Run: headless pygame with SDL's dummy video driver; simulated clock (each Clock.tick advances the game by its frame time, no real sleeping); random seed 0; keys injected as events and as key.get_pressed() state; no mouse input.
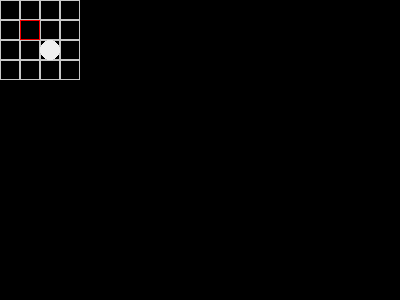
Frame 1 of 4 · flips 1–60 · no input
Frame 2 of 4 · flips 61–180 · tapped SPACE, RETURN · held RIGHT (→), D · screen unchanged from frame 1, image omitted
Frame 3 of 4 · flips 181–300 · held DOWN (↓), S · screen unchanged from frame 2, image omitted
Frame 4 of 4 · flips 301–420 · held LEFT (←), A, UP (↑), W · screen unchanged from frame 3, image omitted

The pygame program that drew these frames:

import pygame
import time

ROBOT_RADIUS = 20
WHITE = (200, 200, 200)
RED = (240, 0, 0)
BACKGROUND_COLOR = (200, 219, 199)
ROBOT_COLOR = (240, 240, 240)
BLOCK_SIZE = 20  # Set the size of the grid block
pygame.init()

dis_width = 400
dis_height = 300
dis = pygame.display.set_mode(size=(dis_width, dis_height))
dis = pygame.display.set_mode(size=(dis_width, dis_height))


class AttrDict(dict):
    def __init__(self, *args, **kwargs):
        super(AttrDict, self).__setattr__('_initializing', True)
        super(AttrDict, self).__init__(*args, **kwargs)
        self.__dict__ = self
        super(AttrDict, self).__setattr__('_initializing', False)

    def __setattr__(self, x, value):
        if x == '_initializing':
            raise KeyError("You should not edit _initalizing")
        if self._initializing or x in self.__dict__.keys():
            super(AttrDict, self).__setattr__(x, value)
        else:
            raise KeyError("No new keys allowed!")

def message(msg, color):
    mesg = font_style.render(msg, True, color)
    dis.blit(mesg, [dis_width/2, dis_height/2])

pygame.display.update()
pygame.display.set_caption("Robot Vacuum Cleaner Simulation by Tamas Levay")

#rows = int(dis_width / ROBOT_RADIUS)
#cols = int(dis_height / ROBOT_RADIUS)

# matrix = {(row, col):0 for row in range(rows) for col in range(rows)}
rows = 4
cols = 4
matrix = {(row, col): 0 for row in range(rows) for col in range(cols)}


matrix[(1,1)] = 1

def draw_grid():

    for x in range(rows):
        for y in range(cols):
                if(matrix[x,y] == 1):
                    rect = pygame.Rect(x * BLOCK_SIZE, y * BLOCK_SIZE,
                                       BLOCK_SIZE, BLOCK_SIZE)
                    pygame.draw.rect(dis, RED, rect, 1)
                else:
                    rect = pygame.Rect(x*BLOCK_SIZE, y*BLOCK_SIZE,
                                       BLOCK_SIZE, BLOCK_SIZE)
                    pygame.draw.rect(dis, WHITE, rect, 1)


class Robot():

    def __init__(self):
        self.posx = None
        self.posy = None

    def set_posx(self, cord):
        self.posx = cord

    def set_posy(self, cord):
        self.posy = cord

    def get_posx(self):
        return self.posx

    def get_posy(self):
        return self.posy

robi = Robot()
# print(matrix[3,2])
# print(matrix)
#
# robi.set_posx(3)
# robi.set_posy(2)
#matrix[(3,2)] = robi

# robi.set_posx(1)
# robi.set_posy(1)
#matrix[(1,1)] = robi
#matrix[3,2] = 'alma'
print(matrix)


def place_robi():
    x = robi.get_posx()
    y = robi.get_posy()
    matrix[(x,y)] = robi

def move_robi(oldx, oldy, newx, newy, rb):
    matrix[(newx, newy)] = rb
    matrix[(oldx, oldy)] = 0
    robi.set_posx(newx)
    robi.set_posy(newy)
    print('robi most',rb.posx, rb.posy)


move_robi(3,3, 0, 0, robi)
print(matrix)



#print(robi.get_posx(), robi.get_posy())
print(matrix[(3,2)])
print(robi.get_posy())
def draw_robot(posx, posy):
    pygame.draw.ellipse(dis, ROBOT_COLOR, [posx*BLOCK_SIZE, posy*BLOCK_SIZE, ROBOT_RADIUS, ROBOT_RADIUS])

pygame.display.update()
time.sleep(2)
x1 = dis_width/2
y1 = dis_height/2

x1_change = 0
y1_change = 0

clock = pygame.time.Clock()

font_style = pygame.font.SysFont(None, 50)

#move_robi(robi.get_posx(), robi.get_posy(), 2, 2, robi)
#draw_grid()
#draw_robot(robi.get_posx(), robi.get_posy())
#move_robi(robi.get_posx(), robi.get_posy(), 3,3, robi)
#drawGrid()
#draw_robot(robi.get_posx(), robi.get_posy())
move_robi(robi.get_posx(), robi.get_posy(), 2, 2, robi)
draw_robot(robi.get_posx(), robi.get_posy())
simulation_over = False

while not simulation_over:
    draw_grid()
    draw_robot(robi.get_posx(), robi.get_posy())
    for event in pygame.event.get():

        if event.type ==pygame.QUIT:
            simulation_over = True


    x1 = 5
    y1 = 5

    pygame.display.update()
    clock.tick(30)

    #print(matrix)

message("SIMULATION IS OVER", RED)
pygame.display.update()
time.sleep(2)
pygame.quit()
quit()


# import pygame
# import time
# from pandas import *
# pygame.init()
#
# ROBOT_COLOR = (240, 240, 240)
# BACKGROUND_COLOR = (200, 219, 199)
# RED = (240, 0, 0)
# BLACK = (0, 0, 0)
# WHITE = (200, 200, 200)
# ROBOT_RADIUS = 20
#
# dis_width = 400
# dis_height = 300
# dis = pygame.display.set_mode(size=(dis_width, dis_height))
#
# pygame.display.update()
# pygame.display.set_caption("Robot Vacuum Cleaner Simulation by Tamas Levay")
#
#
# #rows = int(dis_width / ROBOT_RADIUS)
# #cols = int(dis_height / ROBOT_RADIUS)
#
# rows = 10
# cols = 10
#
# #matrix = [[0]*cols]*rows
#
# def make_matrix():
#     matrix = {(i,j):0 for i in range(cols) for j in range(rows)}
#     print(matrix)
#     return matrix
#
# matrix = make_matrix()
#
# def put_6_6():
#     matrix['(0,1)'] = 1
#
# def search_matrix(elem):
#     if elem in matrix:
#         return True
#
#
# put_6_6()
#
#
# #
# # x=0
# # y=0
# # for row in matrix:
# #     for col in row:
# #         box = pygame.Rect(x,y,ROBOT_RADIUS, ROBOT_RADIUS)
# #         pygame.draw.rect(dis, (255,255,255), box)
# #         x += ROBOT_RADIUS
# #     y += ROBOT_RADIUS
# #     x = 0
# def drawGrid():
#     BLOCK_SIZE = 20 #Set the size of the grid block
#     for x in range(rows):
#         for y in range(cols):
#             rect = pygame.Rect(x*BLOCK_SIZE, y*BLOCK_SIZE,
#                                BLOCK_SIZE, BLOCK_SIZE)
#             pygame.draw.rect(dis, WHITE, rect, 1)
#
# def drawObstacle(obstacle):
#     block_size = 20
#     rect = pygame.Rect(block_size, block_size, block_size, block_size)
#     pygame.draw.rect(dis, RED, rect, 10)
#
# def drawRobot():
#     pygame.draw.ellipse(dis, ROBOT_COLOR, [x1, y1, ROBOT_RADIUS, ROBOT_RADIUS])
#
# x1 = dis_width/2
# y1 = dis_height/2
#
# x1_change = 0
# y1_change = 0
#
# clock = pygame.time.Clock()
#
# font_style = pygame.font.SysFont(None, 50)
#
#
# def message(msg, color):
#     mesg = font_style.render(msg, True, color)
#     dis.blit(mesg, [dis_width/2, dis_height/2])
#
#
# def detect_wall():
#     if x1 >= dis_width - ROBOT_RADIUS or x1 < ROBOT_RADIUS or y1 >= dis_height - ROBOT_RADIUS or y1 < ROBOT_RADIUS:
#         return True
#     else:
#         return False
#
# def move_left():
#     global  x1_change
#     x1_change = -ROBOT_RADIUS
#
#
# def move_right():
#     if not detect_wall():
#         global x1_change
#         x1_change = ROBOT_RADIUS
#
# def move_down():
#     global  y1_change
#     y1_change = -ROBOT_RADIUS
#
# simulation_over = False
#
# while not simulation_over:
#     drawGrid()
#     for event in pygame.event.get():
#
#         if event.type ==pygame.QUIT:
#             simulation_over = True
#
#     x1 += x1_change
#     y1 += y1_change
#     #dis.fill(BACKGROUND_COLOR)
#     drawRobot()
#     #elem = 1
#     #drawObstacle(matrix[5][5])
#
#
#     #print(DataFrame(matrix))
#     print(matrix)
#
#     #drawMatrix(matrix)
#     #print(DataFrame(matrix))
#     pygame.display.update()
#     clock.tick(30)
# message("SIMULATION IS OVER", RED)
# pygame.display.update()
# time.sleep(2)
# pygame.quit()
# quit()
#
